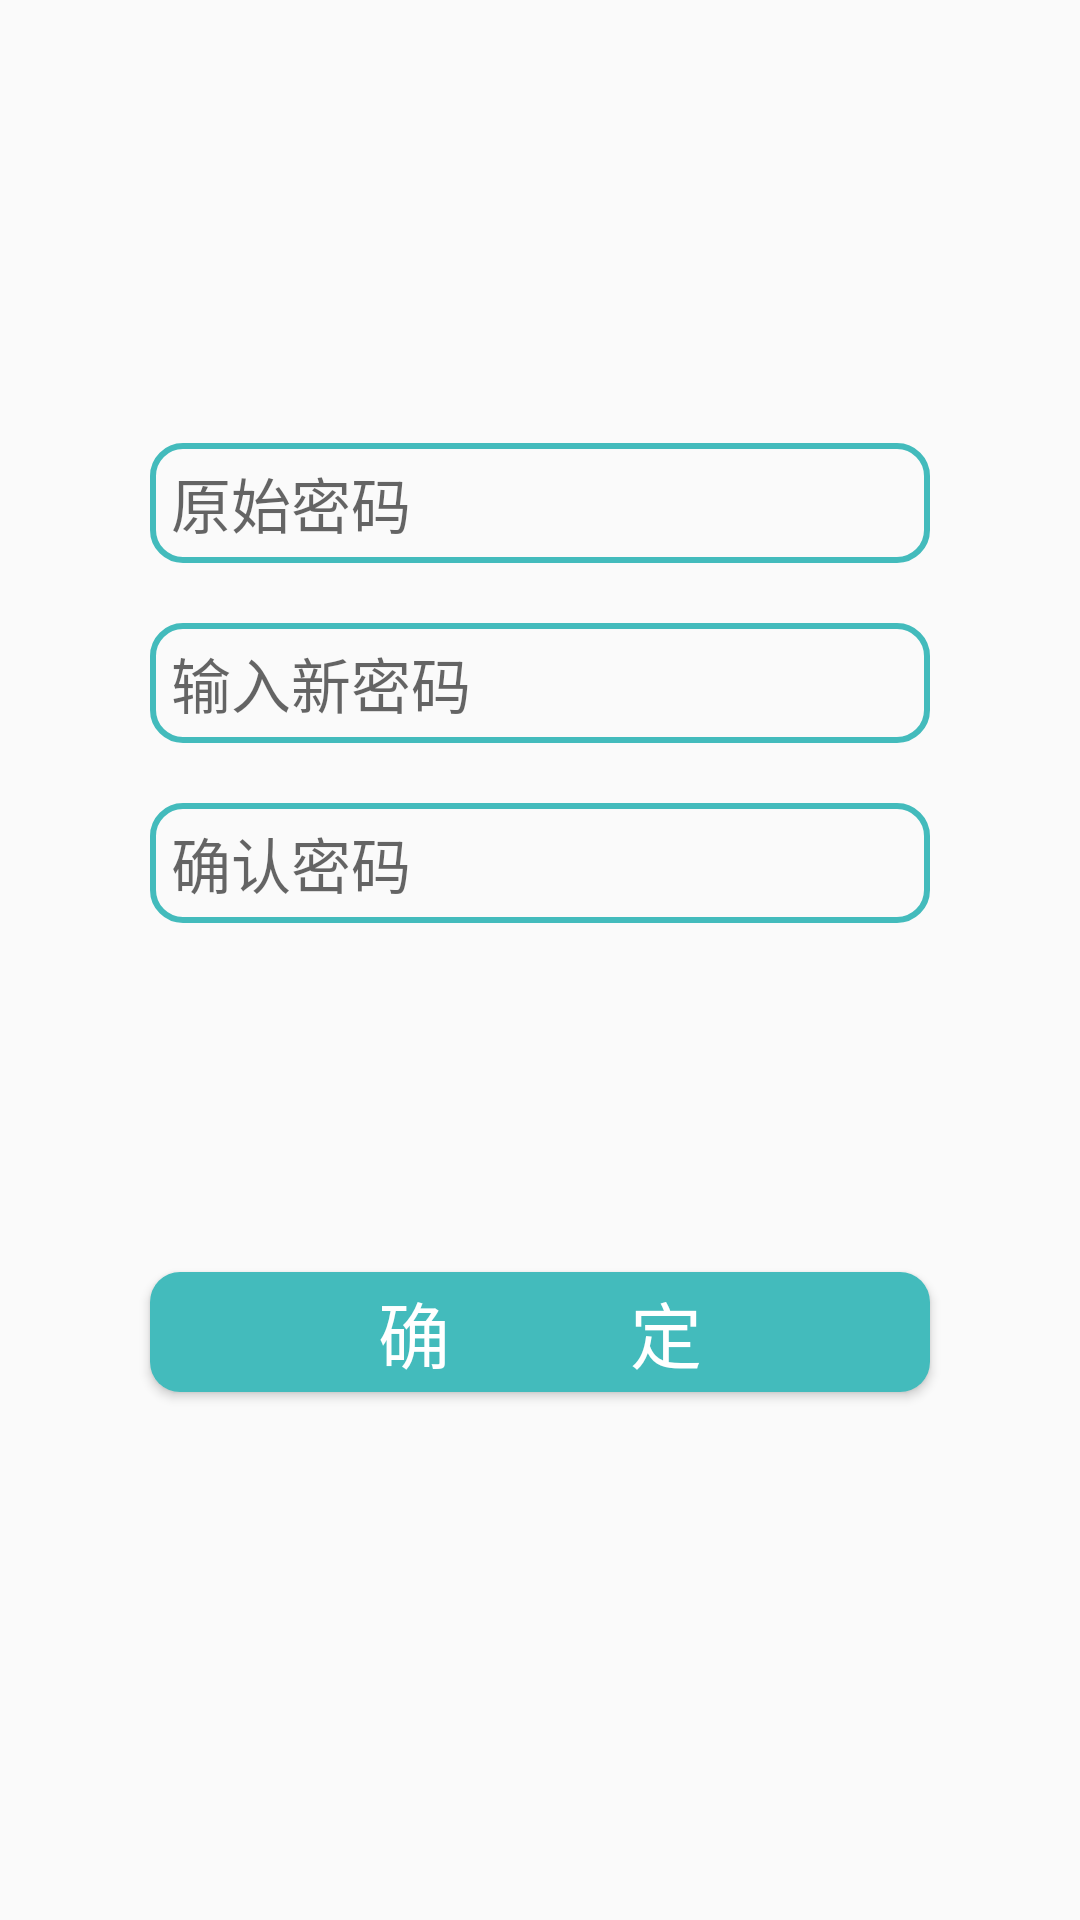

Write the Android layout XML for this screen, with the resource values it uses.
<!-- AndroidManifest.xml: application theme AppTheme -->
<!-- res/layout/layout23_changepwd.xml -->
<?xml version="1.0" encoding="utf-8"?>
<LinearLayout xmlns:android="http://schemas.android.com/apk/res/android"
    android:layout_width="match_parent" android:layout_height="match_parent">

    <LinearLayout
        android:orientation="vertical"
        android:layout_width="match_parent"
        android:layout_height="match_parent">

        <TableRow
            android:layout_width="match_parent"
            android:layout_height="0dp"
            android:layout_weight="1"></TableRow>

        <EditText
            android:layout_width="260dp"
            android:layout_height="40dp"
            android:inputType="textPassword"
            android:ems="10"
            android:id="@+id/original_pwd"
            android:layout_gravity="center"
            android:background="@drawable/reshape_green"
            android:layout_marginBottom="10dp"
            android:layout_marginTop="10dp"
            android:hint="原始密码"
            android:textSize="20dp"
            android:paddingLeft="7dp" />

        <EditText
            android:layout_width="260dp"
            android:layout_height="40dp"
            android:inputType="textPassword"
            android:ems="10"
            android:id="@+id/new_pwd"
            android:layout_gravity="center"
            android:background="@drawable/reshape_green"
            android:layout_marginBottom="10dp"
            android:layout_marginTop="10dp"
            android:hint="输入新密码"
            android:textSize="20dp"
            android:paddingLeft="7dp" />

        <EditText
            android:layout_width="260dp"
            android:layout_height="40dp"
            android:inputType="textPassword"
            android:ems="10"
            android:id="@+id/confirm_pwd"
            android:layout_gravity="center"
            android:background="@drawable/reshape_green"
            android:layout_marginBottom="10dp"
            android:layout_marginTop="10dp"
            android:hint="确认密码"
            android:textSize="20dp"
            android:paddingLeft="7dp" />

        <TableRow
            android:layout_width="match_parent"
            android:layout_height="0dp"
            android:layout_weight="0.7"
            android:layout_marginTop="5dp"
            android:layout_marginBottom="5dp" />

        <Button
            android:layout_width="260dp"
            android:layout_height="40dp"
            android:text="确          定"
            android:id="@+id/button"
            android:background="@drawable/shape_green"
            android:layout_gravity="center_horizontal"
            android:textSize="24dp"
            android:textColor="#FFFFFF" />

        <TableRow
            android:layout_width="match_parent"
            android:layout_height="0dp"
            android:layout_weight="1.2"
            android:layout_marginTop="5dp"
            android:layout_marginBottom="5dp" />
    </LinearLayout>
</LinearLayout>
<!-- resources referenced by this layout -->
<resources>
  <!-- drawable reshape_green (drawable) -->
  <?xml version="1.0" encoding="utf-8"?>
      <shape xmlns:android="http://schemas.android.com/apk/res/android"
          android:shape="rectangle" >
  
          
          <solid android:color="@android:color/transparent" />
  
          
          <stroke
              android:width="2dp"
              android:color="#43bbbc" />
          
          
      <corners
          android:radius="10dp"/>
  
  
          
          <padding
              android:bottom="3dp"
              android:top="3dp" />
      </shape>
  <!-- drawable shape_green (drawable) -->
  <?xml version="1.0" encoding="utf-8"?>
      <shape xmlns:android="http://schemas.android.com/apk/res/android"
          android:shape="rectangle" >
  
          
          <solid android:color="#43bbbc" />
  
          
  
       
          
          
          <corners
              android:radius="10dp"/>
  
          
      </shape>
  <style name="AppTheme" parent="Theme.AppCompat.Light.DarkActionBar">
          
      </style>
</resources>
